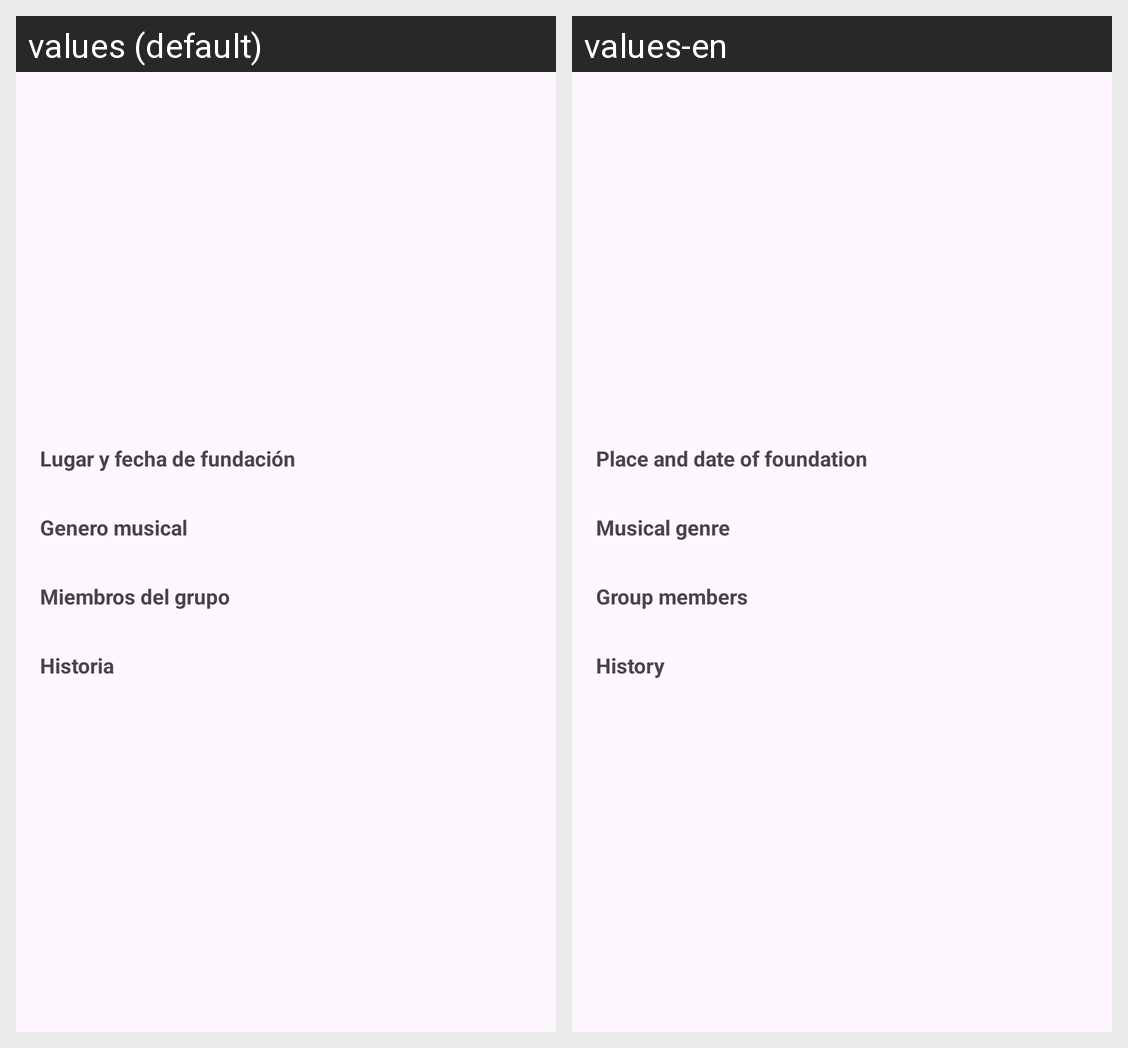

Strings drawn on this Android screen and how each of the app's shown locales translates them:
Android screen res/layout/alertdialog_custom_info.xml rendered under 2 locales, left to right: values (default), values-en. Device: Nexus 5 (rendered at 1080×1920; each locale shown at half size, 540×960, under a caption strip naming it); theme Theme.AndroidPractice.
Strings drawn on this screen, with the default value and each locale's value (text and hints the layout hard-codes, and strings that could not be matched under every locale, appear in the picture but are not listed):

txt_place_date_foundation
  values: Lugar y fecha de fundación
  values-en: Place and date of foundation

txt_musical_genre
  values: Genero musical
  values-en: Musical genre

txt_group_members
  values: Miembros del grupo
  values-en: Group members

txt_history
  values: Historia
  values-en: History
